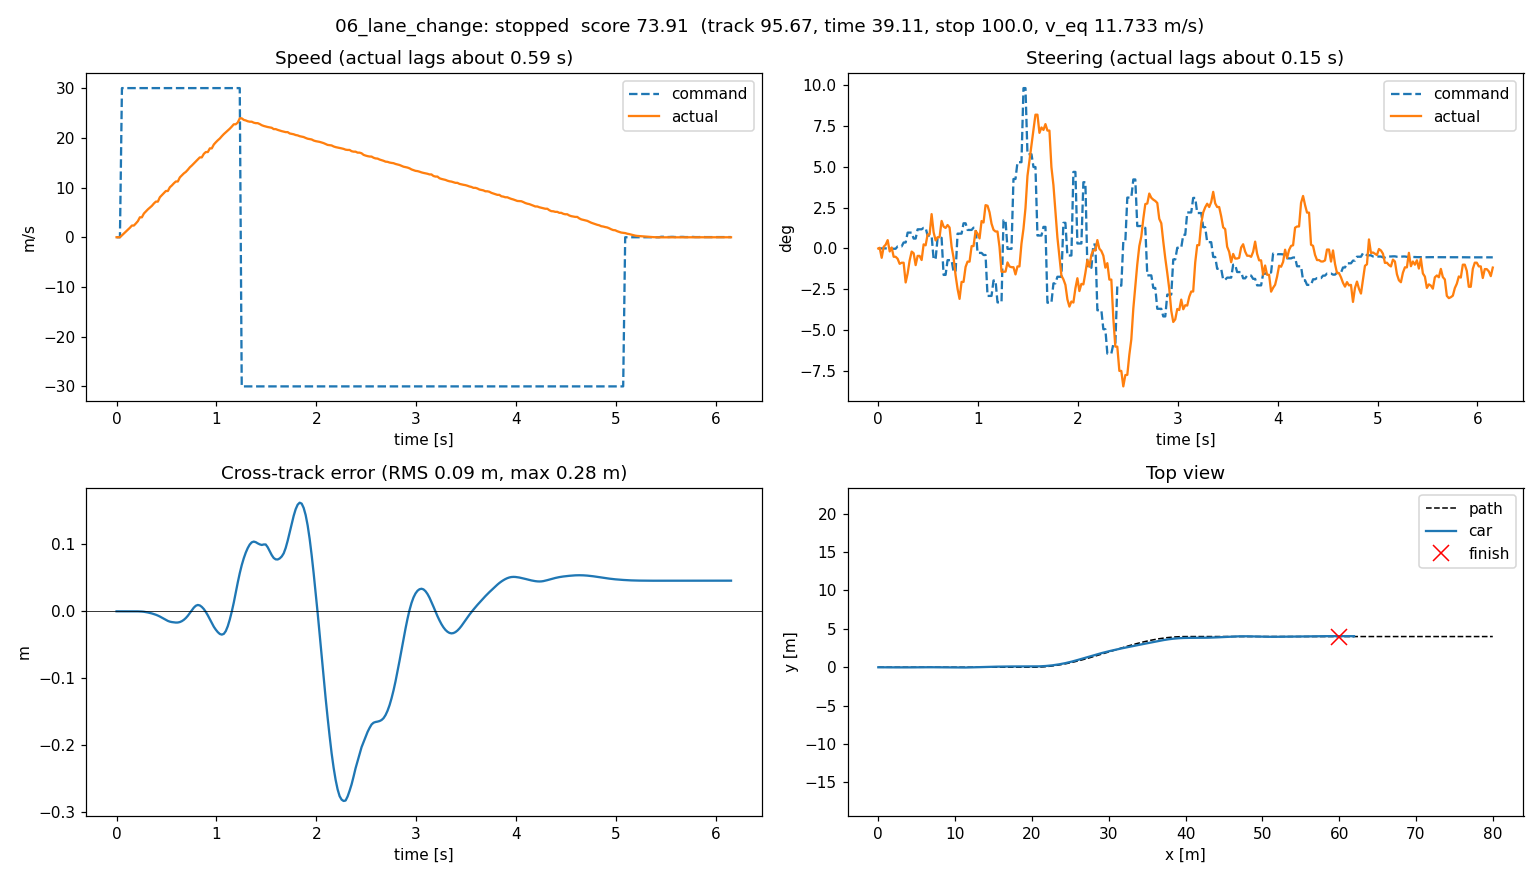

The file beside this chart, header and first rows:
t, x, y, yaw, cmd_v, cmd_steer, act_v, act_steer, cte, s
0.0, 0.0, 0.0, 0.0, 0.0, 0.0, 0.0, 0.0, 0.0, 0.0
0.01385, 0.0, 0.0, 0.0, 0.0, 0.0, 0.0, 0.0006939, 0.0, 0.0
0.03389, 0.0, 0.0, 0.0, 0.0, 0.0, 0.0, -0.009974, 0.0, 0.0
0.05393, 0.005881, 5.226375074829657e-09, 2.734785271711719e-06, 30.0, 7.181512812358442e-05, 0.388, 0.001779, 5.226375074829657e-09, 0.005881
0.07389, 0.01901, 2.5408835307392144e-07, 3.1051859999946715e-05, 30.0, 7.181512812358442e-05, 0.748, 0.004012, 2.5408835307392144e-07, 0.01901
0.09385, 0.0402, 1.5837420926388712e-06, 9.861380003874817e-05, 30.0, -0.0002457, 1.154, 0.00888, 1.5837420926388712e-06, 0.0402
0.1143, 0.0694, 4.247602770630839e-06, 7.585621524386948e-05, 30.0, -0.0002457, 1.567, -0.003222, 4.247602770630839e-06, 0.0694
0.1339, 0.1059, 8.271143999765096e-06, 0.000126, 30.0, -0.0002457, 1.912, 0.0009918, 8.271143999765096e-06, 0.1059
0.1538, 0.1508, 1.2254450766132037e-05, 2.2117620293447756e-05, 30.0, -0.0003419, 2.355, -0.008879, 1.2254450766132037e-05, 0.1508
0.1737, 0.2044, 8.731655918215621e-06, -0.0001741, 30.0, -0.0003419, 2.355, -0.008879, 8.731655918215621e-06, 0.2044
0.1935, 0.2668, -1.619273924132555e-05, -0.0006106, 30.0, 0.00218, 2.777, -0.011, -1.619273924132555e-05, 0.2668
0.2135, 0.3368, -7.271066143402691e-05, -0.001011, 30.0, 0.00218, 3.241, -0.01641, -7.271066143402691e-05, 0.3368
0.2337, 0.415, -0.000175, -0.001565, 30.0, 0.00218, 4.012, -0.01523, -0.000175, 0.415
0.2536, 0.5012, -0.0003487, -0.002491, 30.0, 0.006332, 4.012, -0.01523, -0.0003487, 0.5012
0.2739, 0.5951, -0.0006455, -0.003839, 30.0, 0.006332, 4.776, -0.03625, -0.0006455, 0.5951
0.2939, 0.6972, -0.001107, -0.005114, 30.0, 0.01688, 5.208, -0.0266, -0.001107, 0.6972
0.3137, 0.8075, -0.001717, -0.005846, 30.0, 0.01688, 5.609, -0.01292, -0.001717, 0.8075
0.334, 0.9252, -0.002428, -0.006162, 30.0, 0.01688, 5.968, -0.003352, -0.002428, 0.9252
0.354, 1.05, -0.003197, -0.006266, 30.0, 0.01055, 6.321, -0.005089, -0.003197, 1.05
0.374, 1.183, -0.004081, -0.007087, 30.0, 0.01055, 6.793, -0.01778, -0.004081, 1.183
0.3939, 1.324, -0.005128, -0.007656, 30.0, 0.0204, 7.168, -0.007945, -0.005128, 1.324
0.4136, 1.474, -0.006343, -0.008658, 30.0, 0.0204, 7.168, -0.007945, -0.006343, 1.474
0.4339, 1.633, -0.007801, -0.009627, 30.0, 0.0204, 8.051, -0.01234, -0.007801, 1.633
0.4539, 1.8, -0.009441, -0.009768, 30.0, 0.02196, 8.478, 0.004345, -0.009441, 1.8
0.4739, 1.976, -0.01113, -0.009499, 30.0, 0.02196, 8.891, 0.003351, -0.01113, 1.976
0.4937, 2.16, -0.01282, -0.008752, 30.0, 0.0137, 9.302, 0.01489, -0.01282, 2.16
0.5136, 2.351, -0.01433, -0.006888, 30.0, 0.0137, 9.302, 0.01489, -0.01433, 2.351
0.5338, 2.55, -0.01542, -0.004017, 30.0, 0.0137, 10.06, 0.03661, -0.01542, 2.55
0.5539, 2.757, -0.01608, -0.002475, 30.0, -0.01148, 10.42, 0.01729, -0.01608, 2.757
0.5739, 2.972, -0.01652, -0.001609, 30.0, -0.01148, 10.85, 0.008583, -0.01652, 2.972
0.5938, 3.194, -0.01681, -0.0008411, 30.0, 0.01133, 11.22, 0.01197, -0.01681, 3.194
0.6136, 3.424, -0.01672, 0.001569, 30.0, 0.01133, 11.22, 0.01197, -0.01672, 3.424
0.6339, 3.663, -0.01604, 0.004212, 30.0, 0.01133, 12.04, 0.02934, -0.01604, 3.663
0.6539, 3.91, -0.0147, 0.006621, 30.0, -0.02819, 12.45, 0.02329, -0.0147, 3.91
0.6738, 4.165, -0.01271, 0.008933, 30.0, -0.02819, 12.84, 0.02184, -0.01271, 4.165
0.6938, 4.426, -0.01004, 0.01154, 30.0, -0.01248, 13.14, 0.02496, -0.01004, 4.426
0.7139, 4.695, -0.006621, 0.01385, 30.0, -0.01248, 13.58, 0.02225, -0.006621, 4.695
0.7339, 4.974, -0.002531, 0.01502, 30.0, -0.01248, 14.07, 0.001985, -0.002531, 4.974
0.7539, 5.261, 0.001692, 0.01424, 30.0, -0.02493, 14.43, -0.009981, 0.001692, 5.261
0.7739, 5.556, 0.005519, 0.01142, 30.0, -0.02493, 14.85, -0.02855, 0.005519, 5.556
0.7939, 5.859, 0.00833, 0.006801, 30.0, 0.01579, 15.28, -0.04323, 0.00833, 5.859
0.8137, 6.171, 0.009497, 0.0004879, 30.0, 0.01579, 15.67, -0.05375, 0.009497, 6.171
0.8339, 6.49, 0.008807, -0.004561, 30.0, 0.01579, 16.07, -0.03566, 0.008807, 6.49
0.8537, 6.817, 0.006623, -0.008669, 30.0, 0.02682, 16.07, -0.03566, 0.006623, 6.817
0.8742, 7.15, 0.00335, -0.01107, 30.0, 0.02682, 16.78, -0.01966, 0.00335, 7.15
0.8938, 7.491, -0.0008939, -0.01355, 30.0, 0.01973, 17.14, -0.01406, -0.0008939, 7.491
0.9139, 7.839, -0.006008, -0.01586, 30.0, 0.01973, 17.14, -0.01406, -0.006008, 7.839
0.9345, 8.194, -0.01193, -0.01683, 30.0, 0.01973, 17.88, 0.002501, -0.01193, 8.194
0.9538, 8.557, -0.01781, -0.01531, 30.0, 0.02215, 17.88, 0.002501, -0.01781, 8.557
0.9741, 8.929, -0.02305, -0.0128, 30.0, 0.02215, 18.65, 0.01873, -0.02305, 8.929
0.994, 9.308, -0.02742, -0.01027, 30.0, -0.004741, 19.1, 0.01582, -0.02742, 9.308
1.014, 9.697, -0.03111, -0.008715, 30.0, -0.004741, 19.5, 0.01068, -0.03111, 9.697
1.034, 10.09, -0.03382, -0.004682, 30.0, -0.004741, 19.86, 0.02923, -0.03382, 10.09
1.054, 10.5, -0.03482, -0.0002445, 30.0, -0.007, 20.32, 0.02767, -0.03482, 10.5
1.074, 10.91, -0.03373, 0.006159, 30.0, -0.007, 20.74, 0.04619, -0.03373, 10.91
1.094, 11.33, -0.02957, 0.01371, 30.0, -0.0506, 21.11, 0.0455, -0.02957, 11.33
1.114, 11.76, -0.02223, 0.02048, 30.0, -0.0506, 21.45, 0.03859, -0.02223, 11.76
1.134, 12.19, -0.01231, 0.02515, 30.0, -0.0506, 21.83, 0.02644, -0.01231, 12.19
1.154, 12.63, -0.0005111, 0.02833, 30.0, -0.03415, 22.25, 0.01987, -0.0005111, 12.63
1.174, 13.09, 0.01301, 0.03155, 30.0, -0.03415, 22.72, 0.01807, 0.01301, 13.09
... 249 more rows
